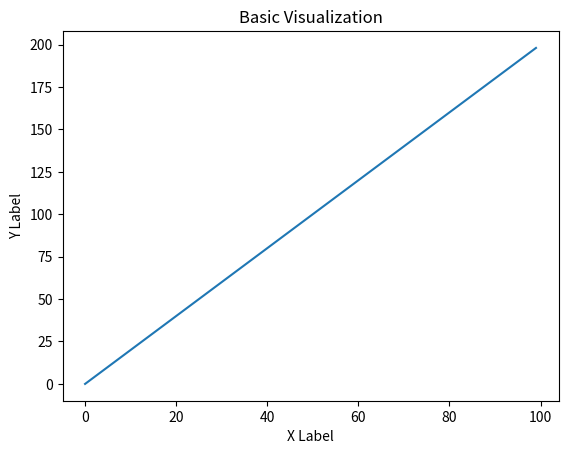
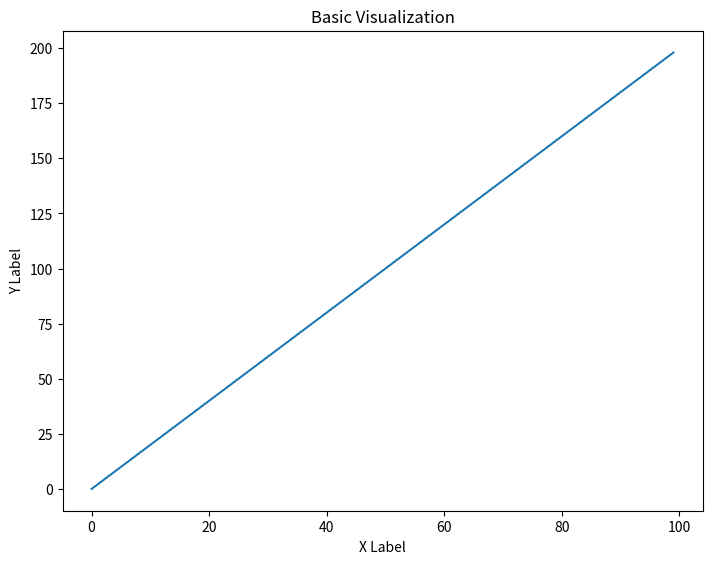

Python code for these plots, in order:
# Basic visualization using matplotlib

# Importing the numpy library
import numpy as np
x = np.arange(0, 100)
y = x*2
z = x**2

# Importing the matplotlib library for visualising the data
import matplotlib.pyplot as plt

# Create plot in a functional way
plt.plot(x,y)
plt.xlabel('X Label')
plt.ylabel('Y Label')
plt.title('Basic Visualization')

# create plot in an object oriented way
# creating the figure object
fig = plt.figure()
ax = fig.add_axes([0,0,1,1])
ax.plot(x,y)
ax.set_xlabel('X Label')
ax.set_ylabel('Y Label')
ax.set_title('Basic Visualization')